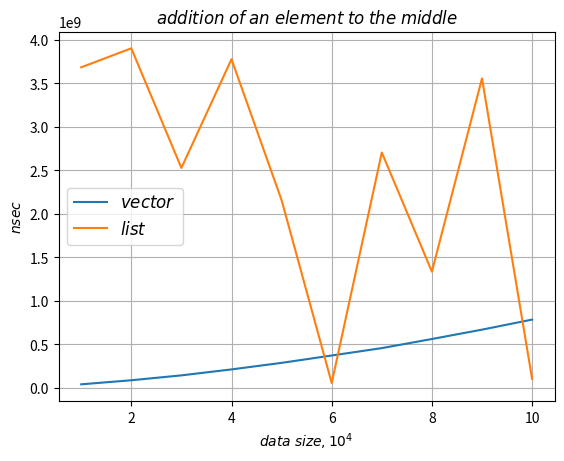

This chart was generated by the following Python code:
import numpy as np
import matplotlib.pyplot as plt
plt.plot( [1, 2, 3, 4, 5, 6, 7, 8, 9, 10],
          [39086900, 85789200, 141985400, 210499800, 285827700,
           370323600, 455363900, 559967100, 667616500, 783263100],
          label=r'$vector$')
plt.plot( [1, 2, 3, 4, 5, 6, 7, 8, 9, 10],
          [3683357216, 3901641235, 2526241523, 3776607703, 2156045779,
           54235200, 2703748907, 1334470484, 3555985207, 102121400],
          label=r'$list$')
plt.xlabel(r'$data \; size, 10^4$')
plt.ylabel(r'$nsec$')
plt.title(r'$addition \; of \; an \; element \; to \; the \; middle$')
plt.grid(True)
plt.legend(loc='best', fontsize=12)
plt.savefig('add an element (middle).png')
plt.show()
